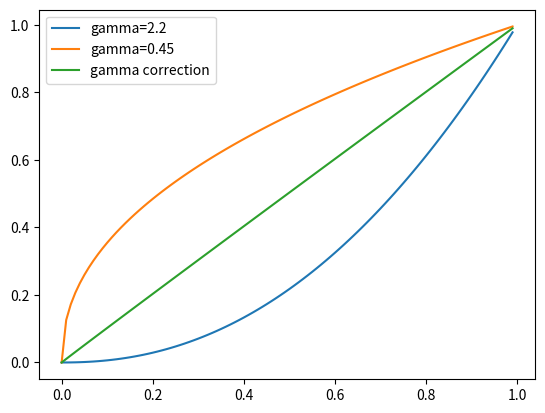

Reproduce this figure in Python.
import numpy as np
import matplotlib.pyplot as plt

def Gamma(x, gamma=2.2):
    return x ** gamma

def Gamma2(x, gamma=0.45):
    return x ** gamma


x = np.arange(0, 1, 0.01)

plt.plot(x, Gamma(x), label="gamma=2.2")
plt.plot(x, Gamma2(x), label="gamma=0.45")

plt.plot(x, Gamma(Gamma2(x)), label="gamma correction")

plt.legend()
plt.show()

